Dataset: RFMID - Cropped (GitHub, mys3lfasfaan/Advanced_Retinal_Classification). Classes: ARMD, MYA, normal, TSLN.

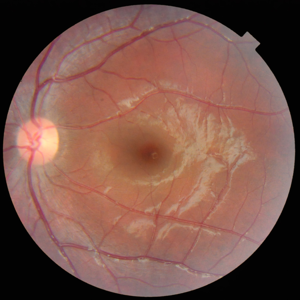
Label: normal

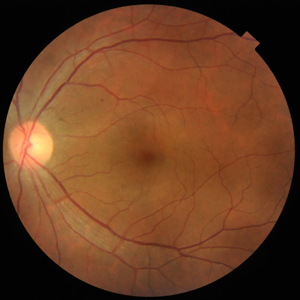
Label: normal

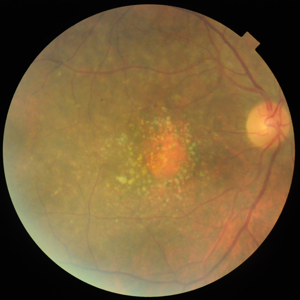
Label: ARMD

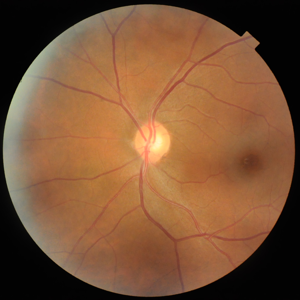
Label: normal

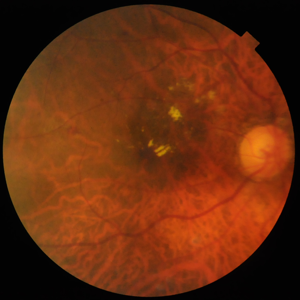
Label: MYA

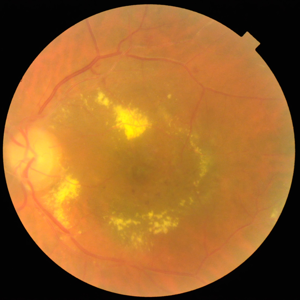
Label: TSLN
